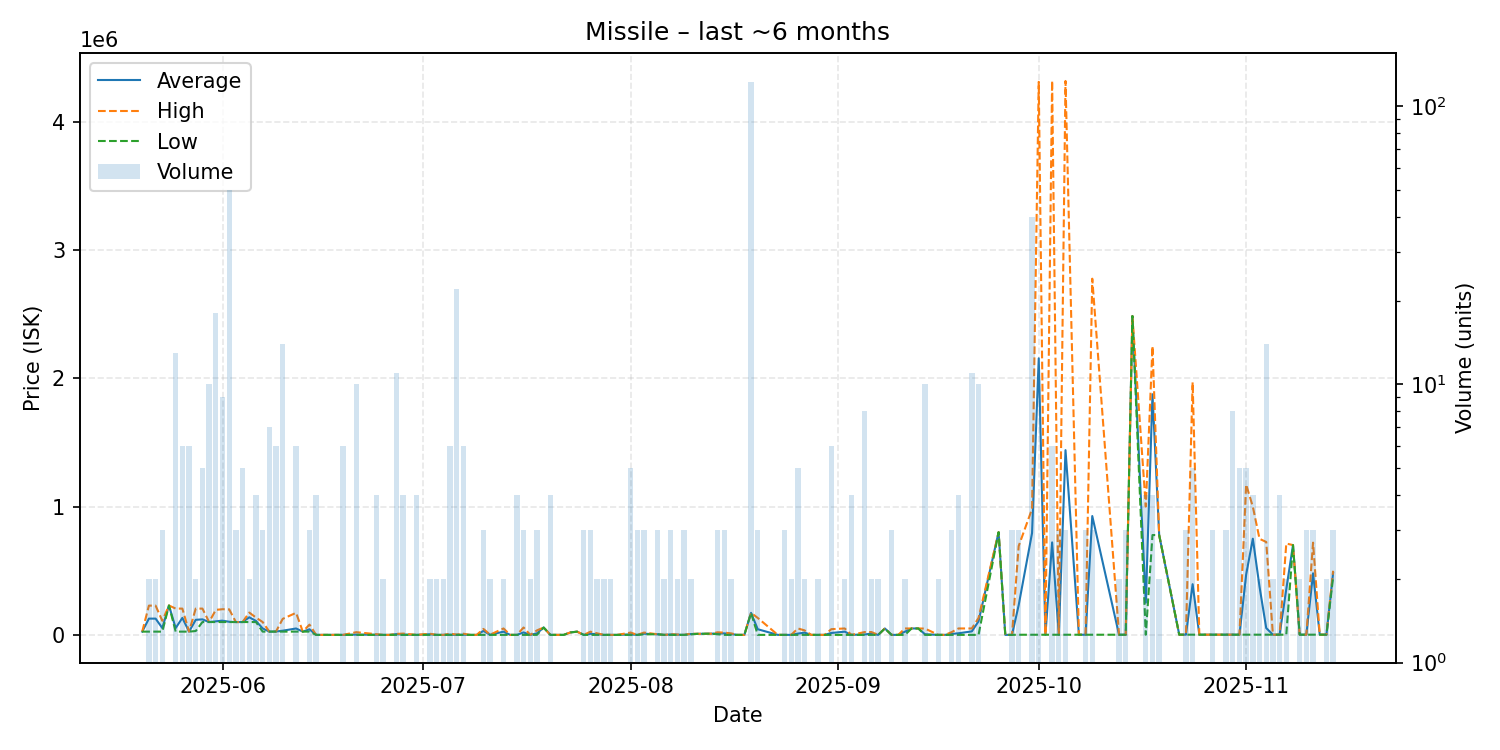

Data behind this chart, as committed beside it:
date, average, highest, lowest, order_count, volume
2025-05-20, 25270, 25270, 25270, 1, 1
2025-05-21, 126645, 228000, 25290, 2, 2
2025-05-22, 126645, 228000, 25290, 2, 2
2025-05-23, 53530, 110000, 25295, 3, 3
2025-05-24, 229000, 229000, 229000, 1, 1
2025-05-25, 52914, 204800, 25300, 5, 13
2025-05-26, 132497, 204800, 25290, 6, 6
2025-05-27, 25280, 25290, 25270, 4, 6
2025-05-28, 117350, 204700, 30000, 2, 2
2025-05-29, 120960, 204800, 100000, 5, 5
2025-05-30, 100010, 100100, 100000, 2, 10
2025-05-31, 105278, 195000, 100000, 6, 18
2025-06-01, 111100, 199900, 100000, 7, 9
2025-06-02, 101980, 199000, 100000, 5, 50
2025-06-03, 100000, 100000, 100000, 3, 3
2025-06-04, 100000, 100000, 100000, 3, 5
2025-06-05, 136950, 173900, 100000, 2, 2
2025-06-06, 108750, 135000, 100000, 4, 4
2025-06-07, 50260, 100000, 25390, 3, 3
2025-06-08, 25413, 25500, 25400, 3, 7
2025-06-09, 26233, 26400, 25400, 3, 6
2025-06-10, 32566, 124800, 25390, 8, 14
2025-06-12, 49808, 171900, 25390, 4, 6
2025-06-13, 25390, 25390, 25390, 1, 1
2025-06-14, 43593, 80000, 25390, 3, 3
2025-06-15, 0.02, 0.02, 0.02, 4, 4
2025-06-16, 0.02, 0.02, 0.02, 1, 1
2025-06-19, 0.02, 0.02, 0.02, 4, 6
2025-06-21, 2100, 21000, 0.02, 6, 10
2025-06-24, 1250, 4999, 0.02, 2, 4
2025-06-25, 0.02, 0.02, 0.02, 2, 2
2025-06-26, 0.02, 0.02, 0.02, 1, 1
2025-06-27, 5728, 7500, 10.01, 5, 11
2025-06-28, 2508, 10000, 10.02, 4, 4
2025-06-30, 10.04, 10.04, 10.04, 3, 4
2025-07-02, 4455, 8900, 10.05, 2, 2
2025-07-03, 10.06, 10.06, 10.06, 1, 2
2025-07-04, 10.07, 10.07, 10.06, 2, 2
2025-07-05, 1508, 9000, 10.06, 5, 6
2025-07-06, 236.4, 2500, 10.05, 6, 22
2025-07-07, 1508, 9000, 10.05, 5, 6
2025-07-08, 10.05, 10.05, 10.05, 1, 1
2025-07-09, 10.05, 10.05, 10.05, 1, 1
2025-07-10, 30837, 46250, 10.06, 3, 3
2025-07-11, 905, 1800, 10.06, 2, 2
2025-07-13, 25010, 50010, 10.06, 2, 2
2025-07-14, 10.06, 10.06, 10.06, 1, 1
2025-07-15, 10.06, 10.06, 10.06, 3, 4
2025-07-16, 19170, 57490, 10.06, 3, 3
2025-07-17, 10.06, 10.06, 10.06, 2, 2
2025-07-18, 11673, 35000, 10.06, 3, 3
2025-07-19, 57490, 57490, 57490, 1, 1
2025-07-20, 10.06, 10.06, 10.06, 3, 4
2025-07-22, 10.06, 10.06, 10.06, 1, 1
2025-07-23, 19000, 19000, 19000, 1, 1
2025-07-24, 25000, 25000, 25000, 1, 1
2025-07-25, 3.36, 10.06, 0.01, 2, 3
2025-07-26, 8333, 25000, 0.01, 3, 3
2025-07-27, 6000, 12000, 0.01, 2, 2
2025-07-28, 0.01, 0.01, 0.01, 2, 2
... 89 more rows
